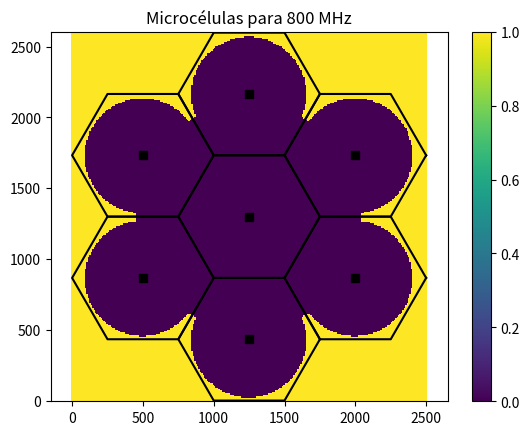
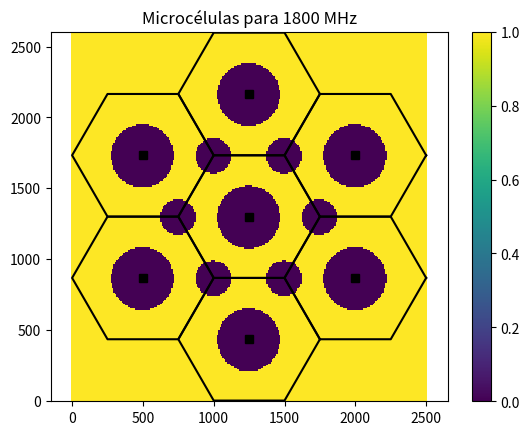
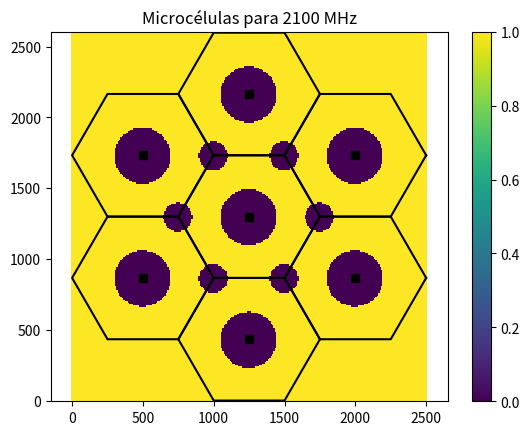

Reproduce these figures in Python, in order.
# -*- coding: utf-8 -*-
"""
Created on Sun Sep 22 20:49:50 2024

[redacted]
"""

import numpy as np
import matplotlib.pyplot as plt

def fDrawSector(dR, dCenter):
    vtHex = np.zeros(0, dtype=complex)
    
    # Cria os pontos do hexágono
    for ie in range(1, 7):
        vtHex = np.append(vtHex, dR * (np.cos((ie-1) * np.pi / 3) + 1j * np.sin((ie-1) * np.pi / 3)))
    
    # Desloca o hexágono para o centro desejado
    vtHex += dCenter
    
    # Adiciona o primeiro ponto no final para fechar o hexágono
    vtHexp = np.append(vtHex, vtHex[0])
    
    # Plota o hexágono
    plt.plot(vtHexp.real, vtHexp.imag, 'k')

def fDrawDeploy(dR, vtBs):
    plt.gca().set_aspect('equal', adjustable='box')
    
    # Desenha setores hexagonais
    for iBsD in range(len(vtBs)):
        fDrawSector(dR, vtBs[iBsD])
    
    # Plota as posições das BSs (estações base)
    plt.plot(vtBs.real, vtBs.imag, 'sk')
    plt.axis('equal')

# Vetor de frequências de portadora
vtFc = [800, 1800, 2100]

for dFc in vtFc:
    # Entrada de parâmetros
    dR = 500  # Raio do hexágono
    dPasso = int(np.ceil(dR / 50))  # Resolução do grid: distância entre pontos de medição
    dRMin = dPasso  # Raio de segurança
    dIntersiteDistance = 2 * np.sqrt(3 / 4) * dR  # Distância entre ERBs (somente para informação)
    dDimX = 5 * dR  # Dimensão X do grid
    dDimY = 6 * np.sqrt(3 / 4) * dR  # Dimensão Y do grid
    dPtdBm = 21  # EIRP (incluindo ganho e perdas)
    dPtLinear = 10 ** (dPtdBm / 10) * 1e-3  # EIRP em escala linear
    dSensitivity = -90  # Sensibilidade do receptor
    dHMob = 1.5  # Altura do receptor
    dHBs = 32  # Altura do transmissor
    dAhm = 3.2 * (np.log10(11.75 * dHMob)) ** 2 - 4.97  # Modelo Okumura-Hata: Cidade grande e fc >= 400MHz

    # Vetor com posições das BSs (grid Hexagonal com 7 células, uma célula central e uma camada de células ao redor)
    vtBs = np.array([0], dtype=complex)
    dOffset = np.pi / 6

    for iBs in range(2, 8):
        vtBs = np.append(vtBs, dR * np.sqrt(3) * np.exp(1j * ((iBs - 2) * np.pi / 3 + dOffset)))   
    
    # Vetor com posições das Microcélulas (grid Hexagonal com 6 células, uma célula central e uma camada de células ao redor)    
    vtBsMicro = np.array([0], dtype=complex)    
     
    for iBs in range(1, 7):
        vtBsMicro = np.append(vtBsMicro, dR*np.exp(1j * ((iBs - 2) * np.pi/3 + np.pi)))

    # Ajuste de posição das bases (posição relativa ao canto inferior esquerdo)
    vtBs += (dDimX / 2 + 1j * dDimY / 2)
    
    # Ajuste de posição das bases das microcéululas (posição relativa ao canto inferior esquerdo)
    vtBsMicro += (dDimX / 2 + 1j * dDimY / 2)

    # Ajuste de dimensão para medir toda a dimensão do grid
    dDimY = np.ceil(dDimY + dDimY % dPasso)
    dDimX = np.ceil(dDimX + dDimX % dPasso)

    # Matriz de referência com posição de cada ponto do grid
    mtPosx, mtPosy = np.meshgrid(np.arange(0, dDimX + 1, dPasso), np.arange(0, dDimY + 1, dPasso))

    # Iniciação da matriz de potência recebida máxima em cada ponto medido
    mtPowerFinaldBm = -np.inf * np.ones(mtPosy.shape)

    # Calcular o REM de cada ERB e acumular a maior potência em cada ponto de medição
    for iBsD in range(len(vtBs)):  # Loop nas 7 ERBs
        # Matriz 3D com os pontos de medição de cada ERB
        mtPosEachBS = (mtPosx + 1j * mtPosy) - vtBs[iBsD]
        mtDistEachBs = np.abs(mtPosEachBS)  # Distância entre cada ponto de medição e a sua ERB
        mtDistEachBs[mtDistEachBs < dRMin] = dRMin  # Implementação do raio de segurança

        # Okumura-Hata (cidade urbana) - dB
        mtPldB = 69.55 + 26.16 * np.log10(dFc) + (44.9 - 6.55 * np.log10(dHBs)) * np.log10(mtDistEachBs / 1e3) - 13.82 * np.log10(dHBs) - dAhm
        mtPowerEachBSdBm = dPtdBm - mtPldB  # Potências recebidas em cada ponto de medição

        # Cálculo da maior potência em cada ponto de medição
        mtPowerFinaldBm = np.maximum(mtPowerFinaldBm, mtPowerEachBSdBm)
        
    # Calcular o REM de cada Microcélula e acumular a maior potência em cada ponto de medição
    for iBsD in range(len(vtBsMicro)):  # Loop nas 7 ERBs
        # Matriz 3D com os pontos de medição de cada ERB
        mtPosEachBSmicro = (mtPosx + 1j * mtPosy) - vtBsMicro[iBsD]
        mtDistEachBsmicro = np.abs(mtPosEachBSmicro)  # Distância entre cada ponto de medição e a sua ERB
        mtDistEachBsmicro[mtDistEachBsmicro < dRMin] = dRMin  # Implementação do raio de segurança

        # PL microcélula - dB
        mtPldBmicro = 55 + 38*np.log10(mtDistEachBsmicro/1000) + (24.5 + (1.5*(dFc)/925)) * np.log10(dFc)
        mtPowerEachBSdBmMicro = 20 - mtPldBmicro  # Potências recebidas em cada ponto de medição

        # Cálculo da maior potência em cada ponto de medição
        mtPowerFinaldBm = np.maximum(mtPowerFinaldBm, mtPowerEachBSdBmMicro)    
        
    mtOutRate = np.ones_like(mtPowerFinaldBm) 
    dSizel, dSizec = mtPowerFinaldBm.shape
    
    for il in range(dSizel):
        for ic in range(dSizec):
            if mtPowerFinaldBm[il, ic] > dSensitivity:
                mtOutRate[il, ic] = 0
            else:
                mtOutRate[il, ic] = 1

    # Plot da REM de todo o grid (composição das 7 ERBs)
    plt.figure()
    plt.pcolor(mtPosx, mtPosy, mtOutRate, shading='auto')
    plt.colorbar()
    fDrawDeploy(dR, vtBs)
    plt.axis('equal')
    plt.title(f'Microcélulas para {dFc} MHz')
    plt.show()